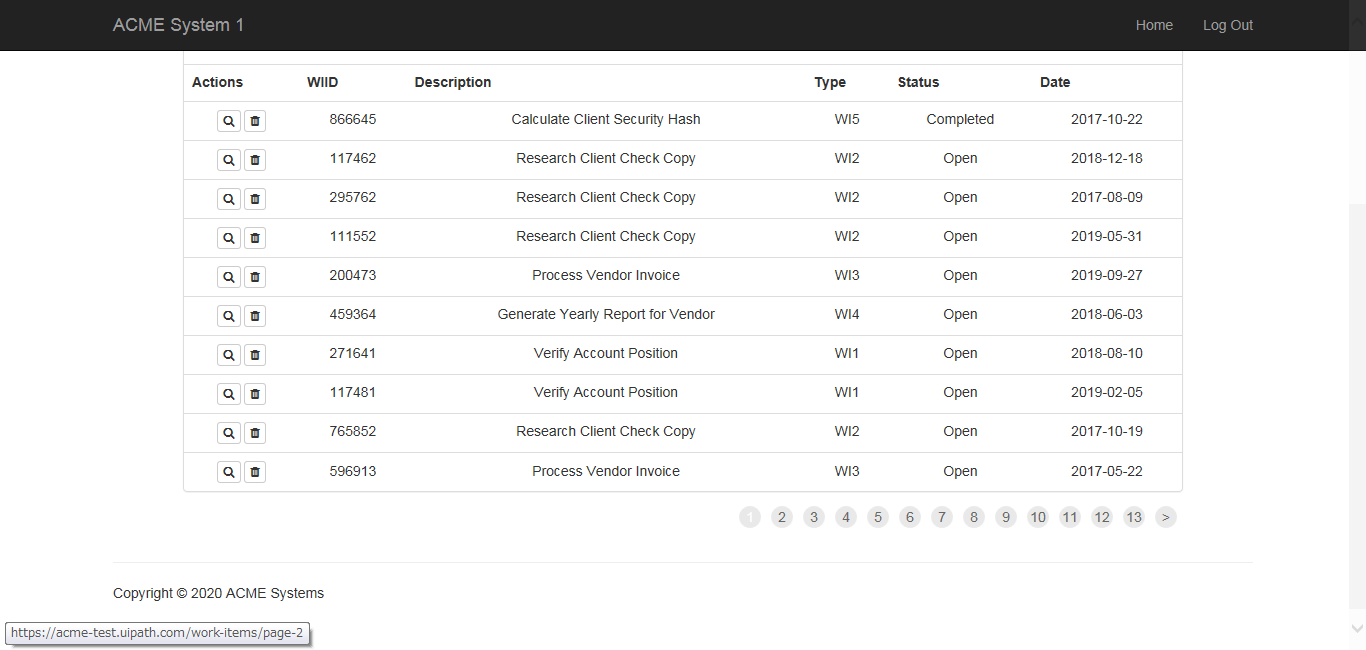
Task: Robotic Enterprise Framework
Workflow: System1WorkItemData

Step 1: ブラウザーにアタッチ 'ACMESyste Page' in window 'ACME System 1 - Work Items'

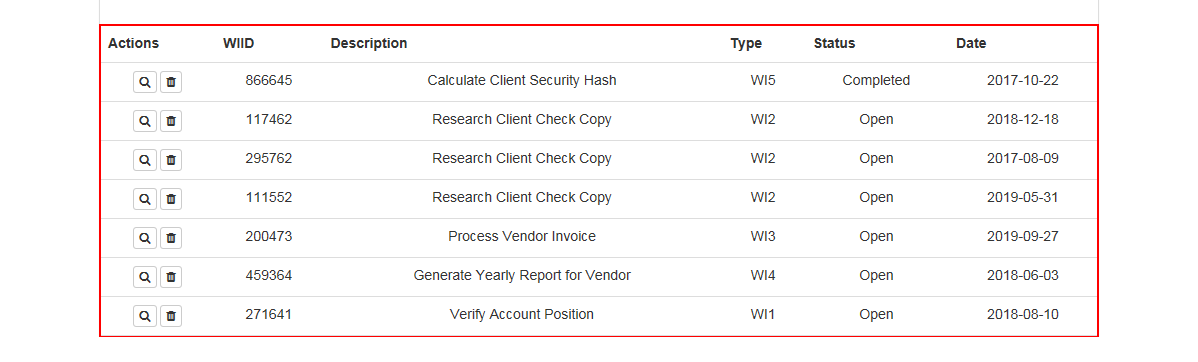
Step 2: get-text from the table